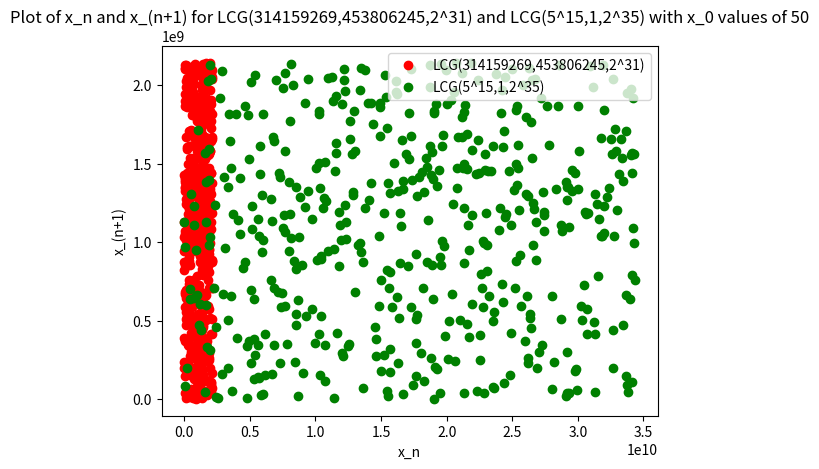

The script that saved this image:
'''
[redacted]

This function investigates the randomness of an LCG utilizing seed values from
the literature.
'''

import numpy
import matplotlib.pyplot as plt

x_0 = 50;

def LCG(a,c,m,x_0,n):
    '''
    This creates an array of xn and x_(n+1) based on the seed values a, c, m,
    x_0 and n based on the equation X_(n+1) = (aX_n + c) (mod m)
    '''
    x_array = numpy.zeros([n,2])
    x_array[0][0] = x_0
    x_array[0][1] = (a*x_0 + c) % m
    for i in range (1,n):
        x_array[i][0] = x_array[i-1][1]
        x_array[i][1] = (a*x_array[i][0] + c) % m
    return x_array

x_array_1 = LCG(314159269,453806245,2**31,x_0,500);
x_array_2 = LCG(5**15,1,2**35,x_0,500);

p1, = plt.plot(x_array_1[:,0],x_array_1[:,1], 'ro')
p2, = plt.plot(x_array_2[:,0],x_array_1[:,1], 'go')
plt.xlabel("x_n")
plt.ylabel("x_(n+1)")
plt.title("Plot of x_n and x_(n+1) for LCG(314159269,453806245,2^31) and LCG(5^15,1,2^35) with x_0 values of %d" % x_0)
plt.legend([p1,p2], ["LCG(314159269,453806245,2^31)", "LCG(5^15,1,2^35)"])

plt.show()
